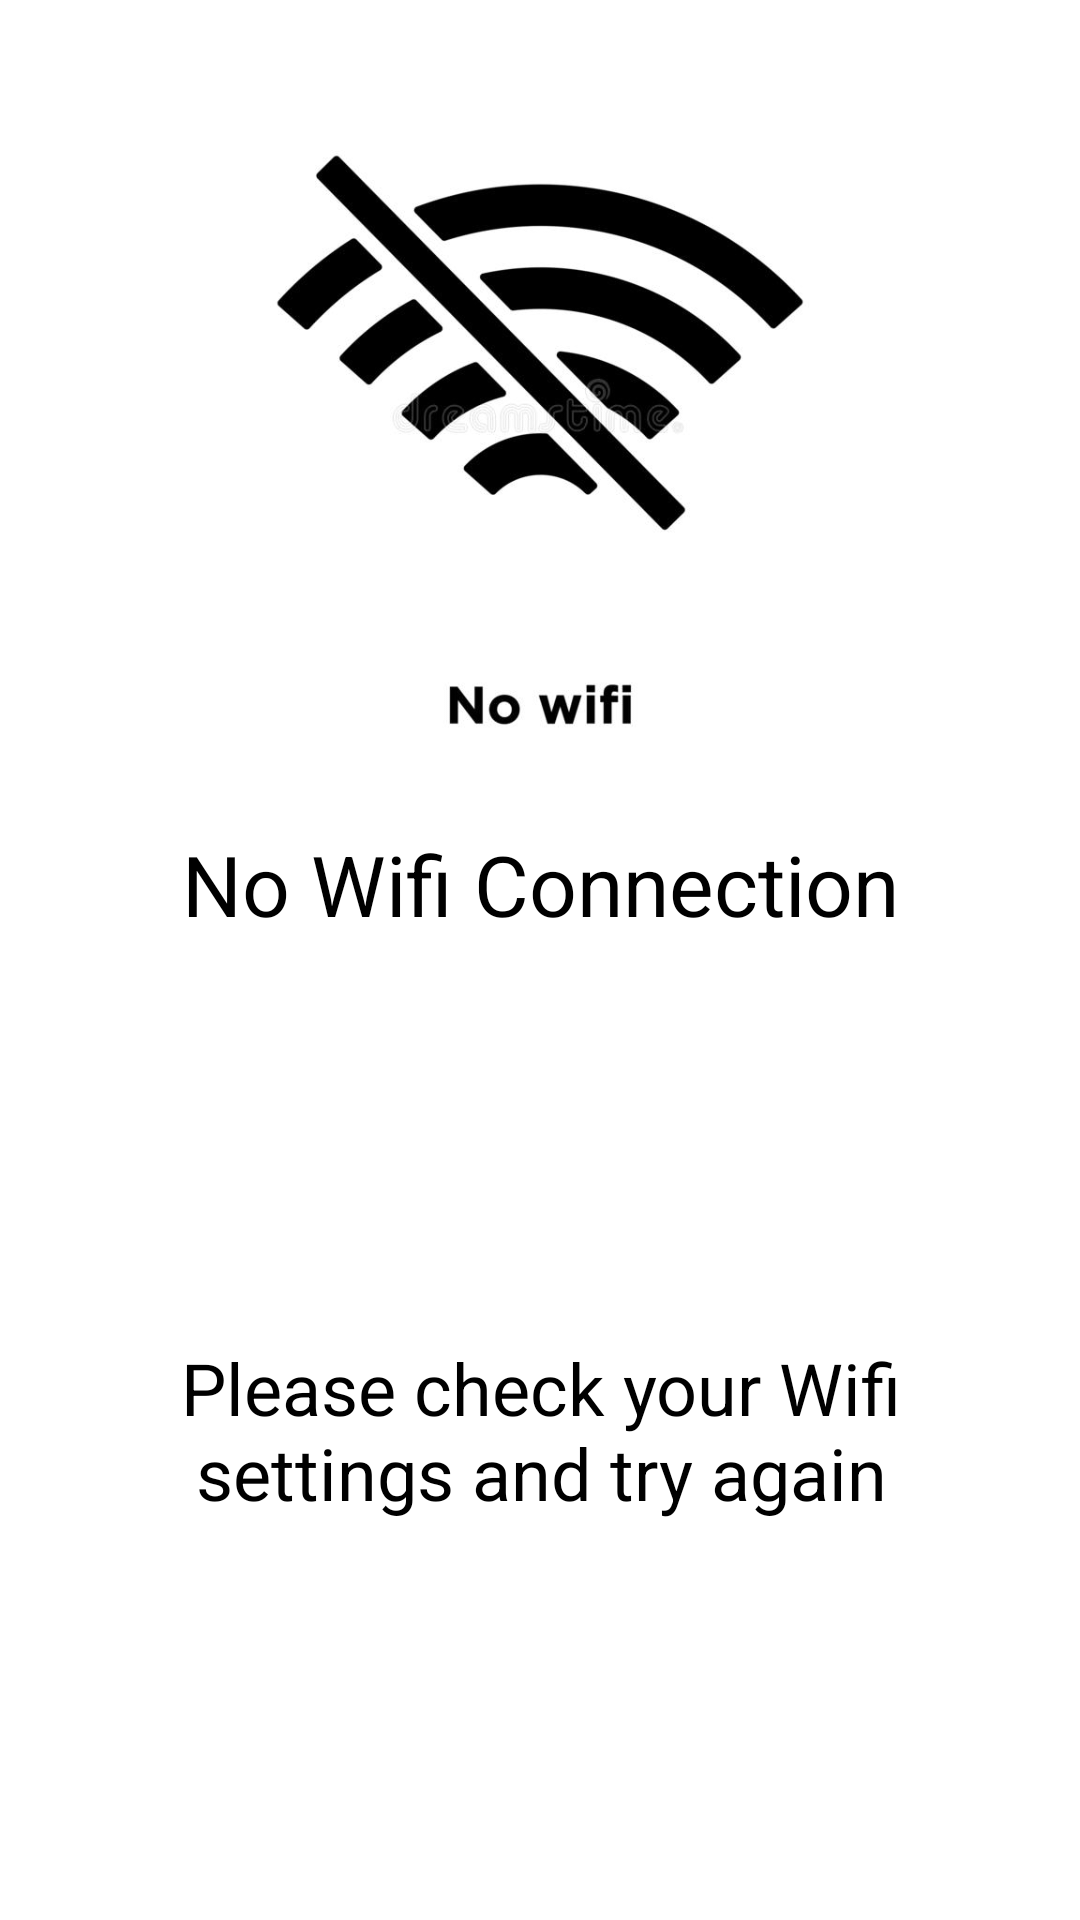

Reconstruct the res/layout file that produces this screen, plus the resources it refers to.
<!-- AndroidManifest.xml: application theme Theme.Ecommerce -->
<!-- res/layout/wifi.xml -->
<?xml version="1.0" encoding="utf-8"?>
<androidx.constraintlayout.widget.ConstraintLayout
    xmlns:android="http://schemas.android.com/apk/res/android"
    xmlns:app="http://schemas.android.com/apk/res-auto"
    android:layout_width="match_parent"
    android:layout_gravity="center"
    android:layout_height="wrap_content"
    android:id="@+id/no_internet_layout"
    android:layout_marginStart="40dp"
    android:layout_marginEnd="40dp"
    android:elevation="4dp">

    <ImageView
        android:id="@+id/imageView3"
        android:layout_width="250dp"
        android:layout_height="250dp"
        android:layout_marginTop="10dp"
        android:contentDescription="@string/app_name"
        android:src="@drawable/nowifi"
        app:layout_constraintEnd_toEndOf="parent"
        app:layout_constraintStart_toStartOf="parent"
        app:layout_constraintTop_toTopOf="parent" />

    <TextView
        android:id="@+id/textView"
        android:layout_width="wrap_content"
        android:layout_height="wrap_content"
        android:layout_marginTop="16dp"
        android:text="No Wifi Connection"
        android:textColor="@android:color/black"
        android:textSize="28sp"
        app:layout_constraintEnd_toEndOf="@+id/imageView3"
        app:layout_constraintStart_toStartOf="@+id/imageView3"
        app:layout_constraintTop_toBottomOf="@+id/imageView3" />




    <TextView
        android:id="@+id/try_again"
        android:layout_width="314dp"
        android:layout_height="70dp"
        android:layout_marginTop="16dp"
        android:gravity="center"
        android:text="Please check your Wifi settings and try again"
        android:textColor="@color/black"
        android:textSize="24sp"
        android:layout_marginBottom="16dp"
        app:layout_constraintBottom_toBottomOf="parent"
        app:layout_constraintEnd_toEndOf="@+id/textView"
        app:layout_constraintStart_toStartOf="@+id/textView"
        app:layout_constraintTop_toBottomOf="@+id/textView" />
</androidx.constraintlayout.widget.ConstraintLayout>
<!-- resources referenced by this layout -->
<resources>
  <!-- drawable nowifi: jpg bitmap (drawable, 22512 bytes) -->
  <string name="app_name">Ecommerce</string>
  <style name="Theme.Ecommerce" parent="Theme.MaterialComponents.Light.NoActionBar">
          
          <item name="colorPrimary">@color/black</item>
          <item name="colorPrimaryVariant">@color/black</item>
          <item name="colorOnPrimary">@color/white</item>
          
          <item name="colorSecondary">@color/black</item>
          <item name="colorSecondaryVariant">@color/black</item>
          <item name="colorOnSecondary">@color/black</item>
          <item name="windowActionBar">false</item>
          <item name="windowNoTitle">true</item>
          
          <item name="android:statusBarColor" tools:targetApi="l">?attr/colorPrimaryVariant</item>
          
      </style>
  <!-- not gathered from this repository: default colours our renderer supplied (Android Studio template values) -->
  <color name="black">#FF000000</color>
  <color name="white">#FFFFFFFF</color>
</resources>
